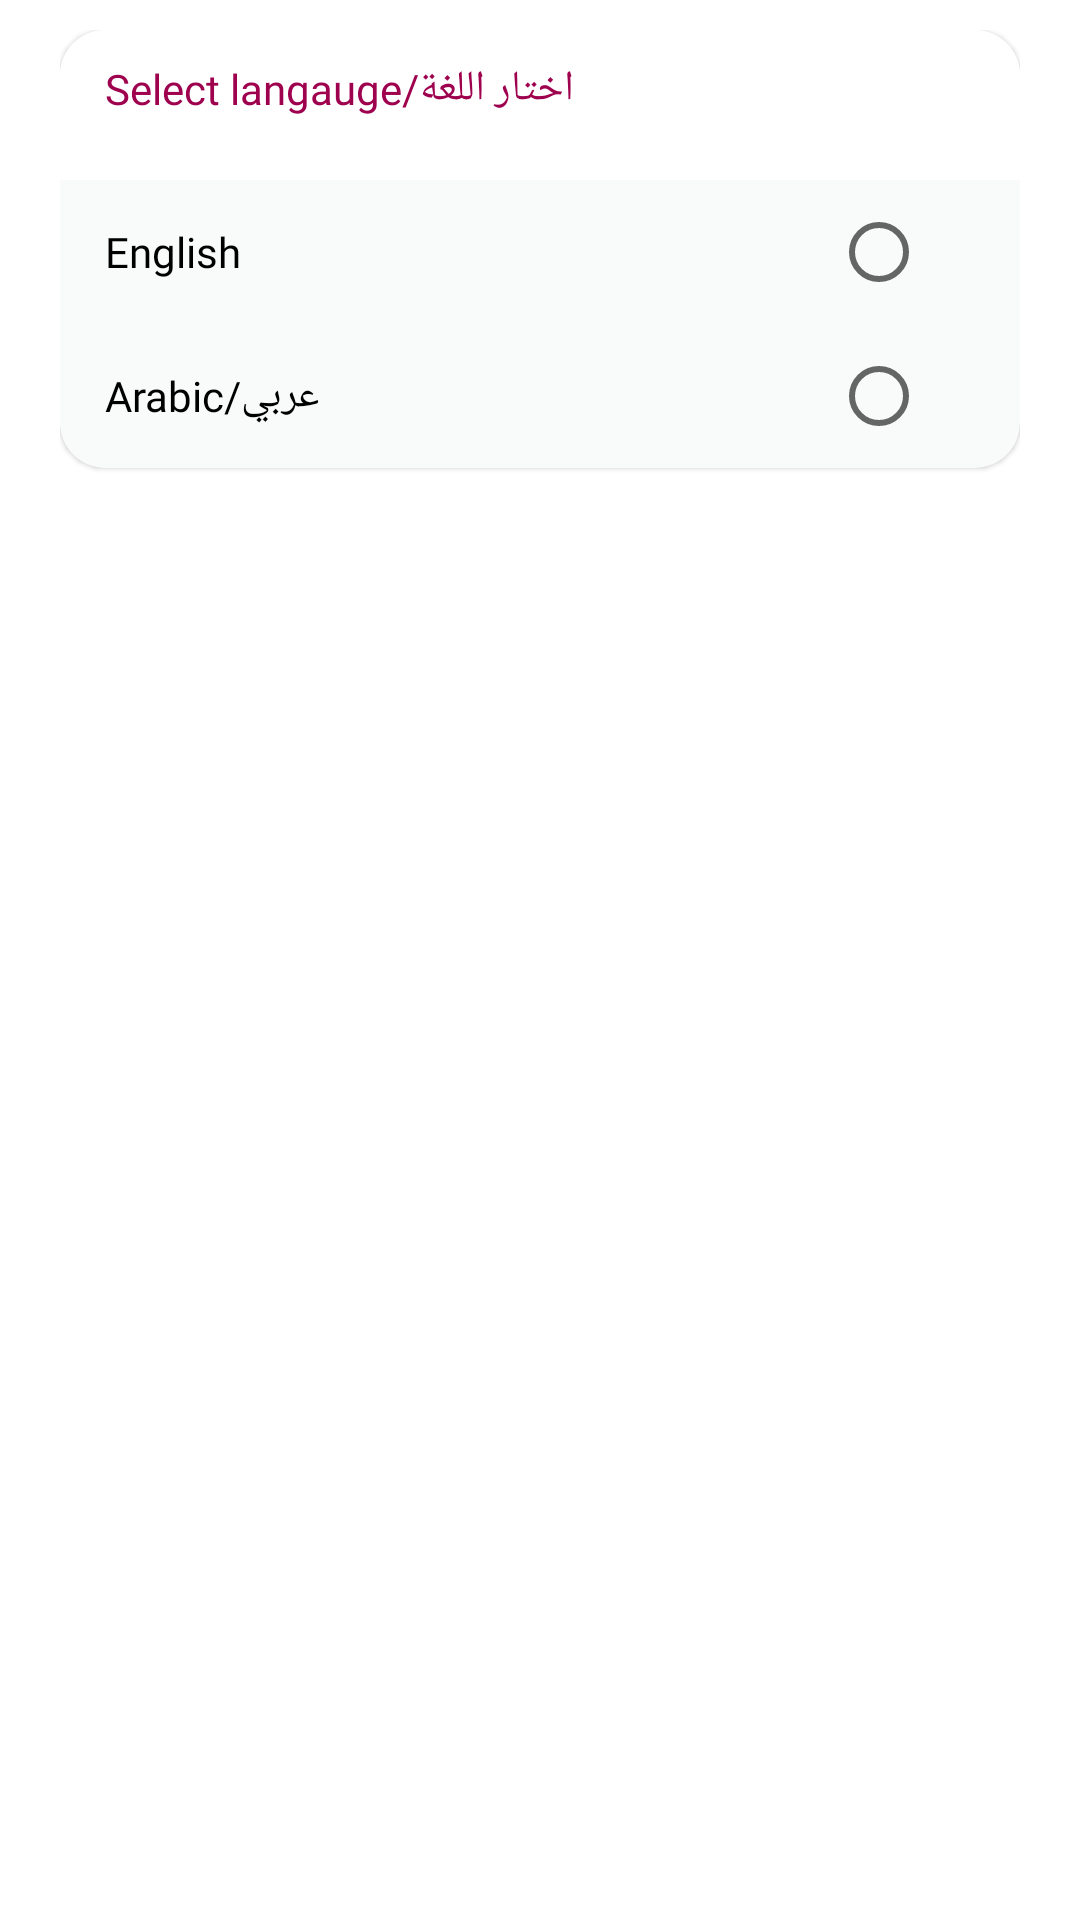

Android layout source for this screen:
<!-- AndroidManifest.xml: application theme Theme.VendorServices -->
<!-- res/layout/dialog_langauge.xml -->
<?xml version="1.0" encoding="utf-8"?>
<LinearLayout xmlns:android="http://schemas.android.com/apk/res/android"
    xmlns:app="http://schemas.android.com/apk/res-auto"
    android:layout_width="match_parent"
    android:layout_height="wrap_content"
    android:layout_marginTop="15dp"
    android:background="@drawable/transplant"
    android:orientation="vertical"
    android:padding="10dp">

    <LinearLayout
        android:layout_width="320dp"
        android:layout_height="wrap_content"
        android:layout_gravity="center"
        android:gravity="center"
        android:orientation="vertical">

        <com.google.android.material.card.MaterialCardView
            android:layout_width="match_parent"
            android:layout_height="wrap_content"
            android:layout_marginBottom="2dp"
            android:backgroundTint="#F9FBFB"
            android:elevation="5dp"
            app:cardCornerRadius="15dp"

            >


            <LinearLayout
                android:layout_width="match_parent"
                android:layout_height="wrap_content"
                android:orientation="vertical">

                <LinearLayout
                    android:layout_width="match_parent"
                    android:layout_height="50dp"
                    android:background="@color/white"
                    android:orientation="horizontal">

                    <androidx.appcompat.widget.AppCompatTextView
                        android:layout_width="0dp"
                        android:layout_height="wrap_content"
                        android:layout_marginStart="15dp"
                        android:layout_marginTop="10dp"
                        android:layout_marginEnd="15dp"
                        android:layout_weight="1"
                        android:fontFamily="@font/poppins_bold"
                        android:text="Select langauge/اختار اللغة"
                        android:textColor="@color/main_color">

                    </androidx.appcompat.widget.AppCompatTextView>


                </LinearLayout>

                <androidx.appcompat.widget.LinearLayoutCompat
                    android:layout_width="match_parent"
                    android:layout_height="wrap_content"
                    android:layout_marginStart="15dp"
                    android:layout_marginEnd="15dp"
                    android:orientation="vertical">

                    <androidx.appcompat.widget.LinearLayoutCompat
                        android:layout_width="match_parent"
                        android:layout_height="wrap_content"
                        android:orientation="horizontal">

                        <androidx.appcompat.widget.AppCompatTextView
                            android:layout_width="match_parent"
                            android:layout_height="wrap_content"
                            android:layout_weight="1"
                            android:fontFamily="@font/poppins_bold"
                            android:text="English"
                            android:textColor="@color/black">

                        </androidx.appcompat.widget.AppCompatTextView>

                        <RadioButton
                            android:id="@+id/radioEnglish"
                            android:layout_width="wrap_content"
                            android:layout_height="wrap_content">

                        </RadioButton>
                    </androidx.appcompat.widget.LinearLayoutCompat>
                </androidx.appcompat.widget.LinearLayoutCompat>
                <androidx.appcompat.widget.LinearLayoutCompat
                    android:layout_width="match_parent"
                    android:layout_height="wrap_content"
                    android:layout_marginStart="15dp"
                    android:layout_marginEnd="15dp"
                    android:orientation="vertical">

                    <androidx.appcompat.widget.LinearLayoutCompat
                        android:layout_width="match_parent"
                        android:layout_height="wrap_content"
                        android:orientation="horizontal">

                        <androidx.appcompat.widget.AppCompatTextView
                            android:layout_width="match_parent"
                            android:layout_height="wrap_content"
                            android:layout_weight="1"
                            android:fontFamily="@font/poppins_bold"
                            android:text="Arabic/عربي"
                            android:textColor="@color/black">

                        </androidx.appcompat.widget.AppCompatTextView>

                        <RadioButton
                            android:id="@+id/radioArabic"
                            android:layout_width="wrap_content"
                            android:layout_height="wrap_content">

                        </RadioButton>
                    </androidx.appcompat.widget.LinearLayoutCompat>
                </androidx.appcompat.widget.LinearLayoutCompat>
            </LinearLayout>

        </com.google.android.material.card.MaterialCardView>

    </LinearLayout>


</LinearLayout>
<!-- resources referenced by this layout -->
<resources>
  <color name="black">#FF000000</color>
  <color name="main_color">#9e014e</color>
  <color name="white">#FFFFFFFF</color>
  <style name="Theme.VendorServices" parent="Theme.MaterialComponents.Light.NoActionBar">
          <item name="colorPrimary">@color/purple_500</item>
          <item name="colorPrimaryVariant">@color/purple_700</item>
          <item name="colorOnPrimary">@color/white</item>
          
          <item name="colorSecondary">@color/teal_200</item>
          <item name="colorSecondaryVariant">@color/teal_700</item>
          <item name="colorOnSecondary">@color/black</item>
          
          <item name="android:statusBarColor" tools:targetApi="l">?attr/colorPrimaryVariant</item>
          
          
      </style>
  <color name="purple_500">#58032D</color>
  <color name="purple_700">#58032D</color>
  <color name="teal_200">#9e014e</color>
  <color name="teal_700">#FF018786</color>
</resources>
